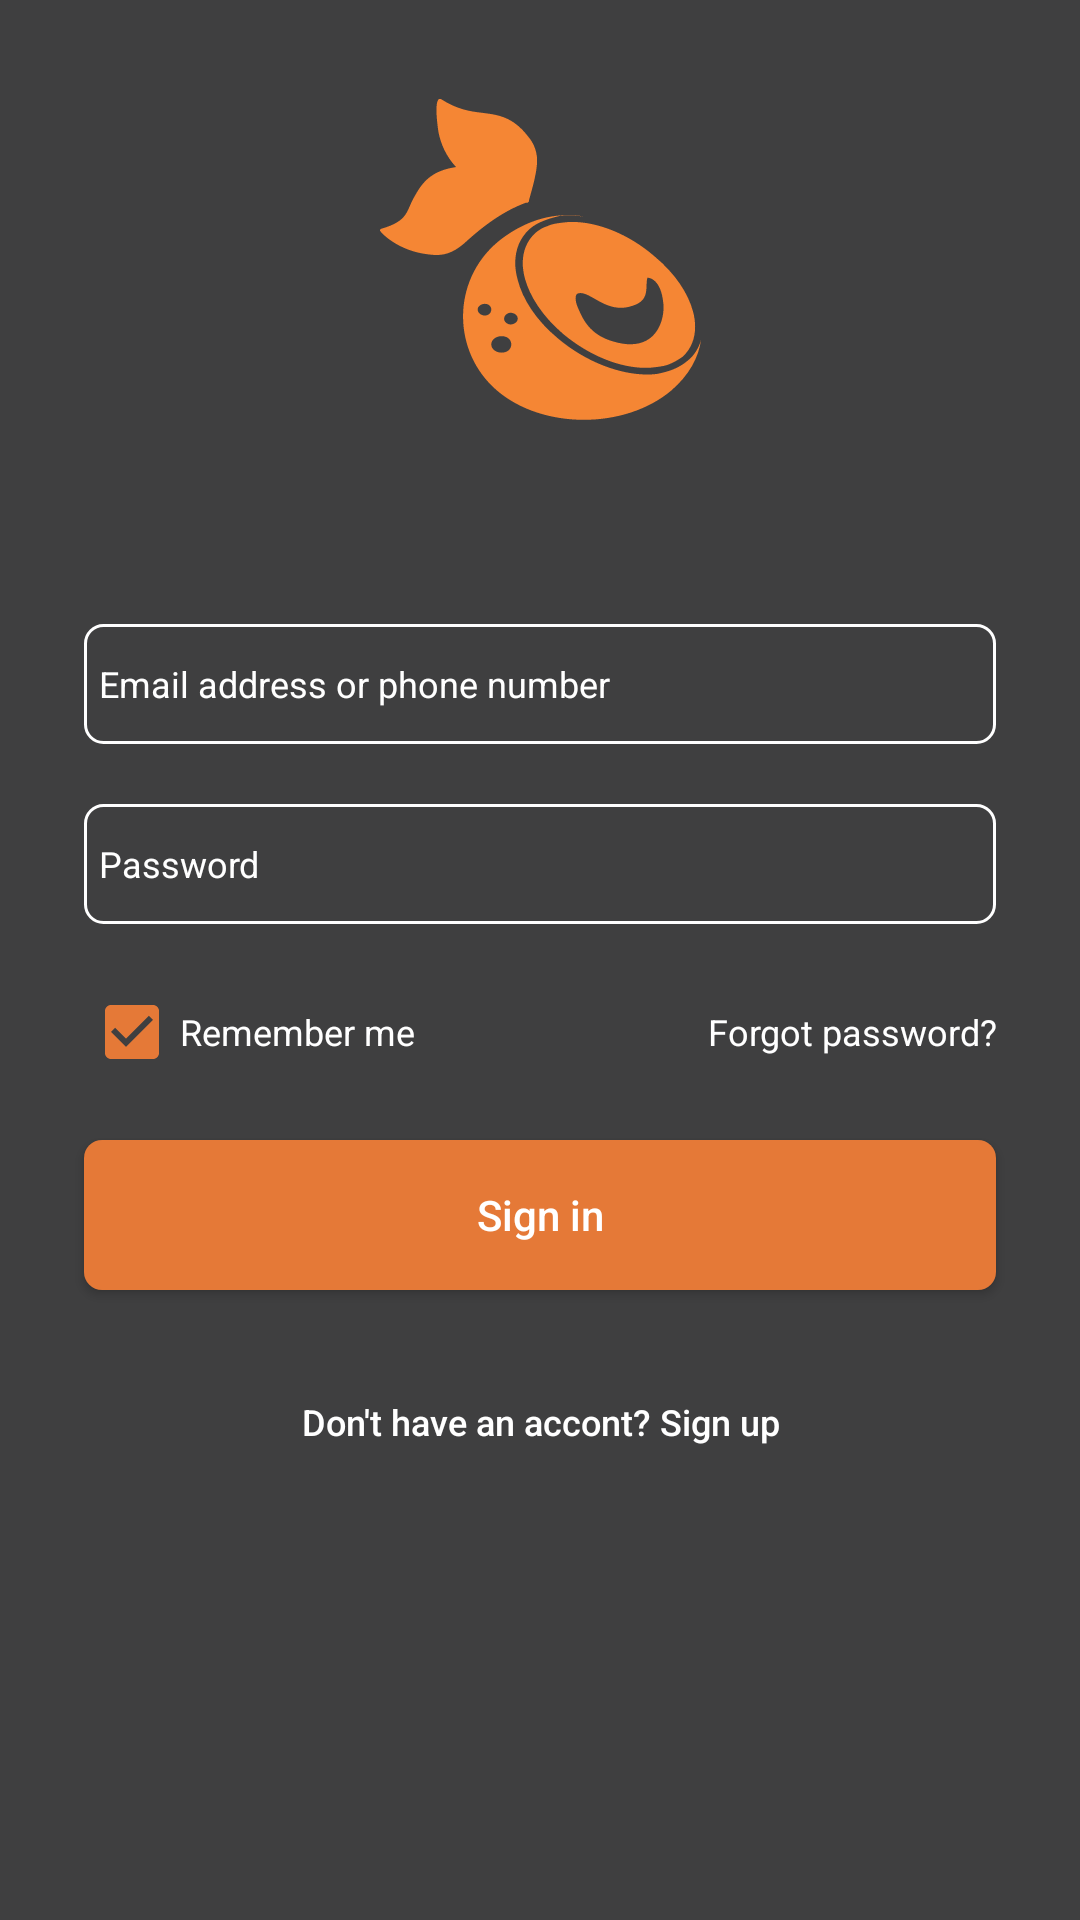

Produce the Android XML layout that renders to this screen, including the resource entries it uses.
<!-- AndroidManifest.xml: application theme AppTheme -->
<!-- res/layout/activity_login.xml -->
<?xml version="1.0" encoding="utf-8"?>
<android.support.constraint.ConstraintLayout xmlns:android="http://schemas.android.com/apk/res/android"
    xmlns:app="http://schemas.android.com/apk/res-auto"
    xmlns:tools="http://schemas.android.com/tools"
    android:layout_width="match_parent"
    android:layout_height="match_parent"
    android:background="@color/colorGrey"
    tools:context="com.udala.Login">


    <ImageView
        android:id="@+id/logo"
        android:layout_width="107dp"
        android:layout_height="109dp"
        android:layout_marginEnd="8dp"
        android:layout_marginStart="8dp"
        android:layout_marginTop="32dp"
        app:layout_constraintEnd_toEndOf="parent"
        app:layout_constraintStart_toStartOf="parent"
        app:layout_constraintTop_toTopOf="parent"
        app:srcCompat="@drawable/ic_logo_icon" />

    <LinearLayout
        android:id="@+id/linearLayout"
        android:layout_width="0dp"
        android:layout_height="wrap_content"
        android:layout_marginBottom="8dp"
        android:layout_marginEnd="8dp"
        android:layout_marginStart="8dp"
        android:gravity="center"
        android:orientation="vertical"
        app:layout_constraintBottom_toBottomOf="parent"
        app:layout_constraintEnd_toEndOf="parent"
        app:layout_constraintHorizontal_bias="1.0"
        app:layout_constraintStart_toStartOf="parent"
        app:layout_constraintTop_toBottomOf="@+id/logo"
        app:layout_constraintVertical_bias="0.26">

        <EditText
            android:id="@+id/email"
            android:layout_width="match_parent"
            android:layout_height="40dp"
            android:layout_margin="20dp"
            android:background="@drawable/input_field"
            android:drawableLeft="@drawable/ic_person"
            android:drawablePadding="5dp"
            android:ems="10"
            android:hint="Email address or phone number"
            android:textColorHint="@color/colorWhite"
            android:inputType="text"
            android:padding="5dp"
            android:textColor="@color/colorWhite"
            android:textSize="@dimen/textSmall" />

        <EditText
            android:id="@+id/password"
            android:layout_width="match_parent"
            android:layout_height="40dp"
            android:layout_marginBottom="20dp"
            android:layout_marginLeft="20dp"
            android:layout_marginRight="20dp"
            android:background="@drawable/input_field"
            android:drawableLeft="@drawable/ic_lock"
            android:drawablePadding="5dp"
            android:ems="10"
            android:hint="Password"
            android:textColorHint="@color/colorWhite"
            android:inputType="textPassword"
            android:padding="5dp"
            android:textColor="@color/colorWhite"
            android:textSize="@dimen/textSmall" />

        <LinearLayout
            android:layout_width="match_parent"
            android:layout_height="wrap_content"
            android:layout_marginLeft="20dp"
            android:layout_marginRight="20dp"
            android:orientation="horizontal"
            android:weightSum="2">


            <CheckBox
                android:id="@+id/remeber_details"
                android:layout_width="0dp"
                android:layout_height="wrap_content"
                android:layout_weight="1"
                android:checked="true"
                android:text="Remember me"
                android:textColor="@color/colorWhite"
                android:textSize="@dimen/textSmall"
                tools:text="Remember me " />

            <TextView
                android:id="@+id/forgot_password"
                android:layout_width="0dp"
                android:layout_height="wrap_content"
                android:layout_weight="1"
                android:gravity="right"
                android:text="Forgot password?"
                android:textColor="@color/colorWhite"
                android:textSize="@dimen/textSmall" />


        </LinearLayout>

        <Button
            android:id="@+id/signInBtn"
            android:layout_width="match_parent"
            android:layout_height="50dp"
            android:layout_margin="20dp"
            android:background="@drawable/button"
            android:text="Sign in"
            android:textAllCaps="false"
            android:textColor="@color/colorWhite"
            android:textSize="@dimen/textBtn" />

        <Button
            android:id="@+id/signUp"
            android:layout_width="match_parent"
            android:layout_height="wrap_content"
            android:layout_marginLeft="20dp"
            android:layout_marginRight="20dp"
            android:gravity="center"
            android:text="Don't have an accont? Sign up"
            android:textColor="@color/colorWhite"
            android:textSize="@dimen/textSmall"
            android:textAllCaps="false"
            style="@style/Base.Widget.AppCompat.Button.Borderless"/>

    </LinearLayout>

</android.support.constraint.ConstraintLayout>
<!-- resources referenced by this layout -->
<resources>
  <color name="colorGrey">#3f3f40</color>
  <color name="colorWhite">#ffffff</color>
  <dimen name="textBtn">14dp</dimen>
  <dimen name="textSmall">12dp</dimen>
  <!-- drawable button (drawable) -->
  <?xml version="1.0" encoding="utf-8"?>
  <shape xmlns:android="http://schemas.android.com/apk/res/android">
  
      <solid android:color="@color/colorPrimary"/>
  
      <corners android:radius="6dp" />
  
  </shape>
  <!-- drawable ic_logo_icon (drawable) -->
  <vector android:height="128dp" android:viewportHeight="467.0"
      android:viewportWidth="401.0" android:width="128dp" xmlns:android="http://schemas.android.com/apk/res/android">
      <path android:fillColor="#F58634" android:pathData="M147,208c-58,57 -57,160 -1,216l0,0c57,57 160,57 218,0l0,0c22,-22 34,-48 37,-73 -3,11 -8,22 -17,30l0,0 0,0 0,0 0,0 0,0c-5,5 -11,9 -17,12 -6,3 -13,5 -21,7 -36,5 -84,-13 -123,-51l0,0 -1,-1 0,0c-27,-26 -44,-57 -50,-85 -7,-29 -2,-56 15,-74l0,0 0,0 0,0 0,0 0,0c5,-5 11,-9 18,-12 6,-3 13,-5 20,-7 9,-1 19,-1 29,1 -7,-2 -13,-2 -20,-2l0,0c-36,0 -66,19 -87,39l0,0zM74,0l0,0 0,0 0,0 0,0c0,0 -1,0 -1,1l0,0c-1,1 -5,7 0,47l0,0c3,18 10,36 22,51 -29,5 -41,20 -51,41l0,0c-12,23 -7,37 -43,49l0,0c0,0 -1,1 -1,2l0,0c0,1 0,1 1,2l0,0c0,1 21,28 59,33l0,0c18,3 31,0 50,-21l0,0c39,-41 66,-51 72,-54l0,0c1,0 1,0 1,0 1,0 1,0 1,0l0,0c1,0 1,-1 2,-2l0,0c0,0 0,0 0,0l0,0c0,-1 0,-1 0,-1 2,-10 12,-45 10,-64l0,0c-1,-11 -5,-21 -10,-28l0,0c-20,-31 -39,-33 -59,-36l0,0c-15,-2 -31,-5 -51,-20l0,0c-1,0 -1,0 -2,0zM315,301c23,-8 16,-27 19,-41 0,0 17,-1 20,38 2,23 -9,73 -62,55 -31,-10 -39,-34 -45,-50 -4,-11 -3,-19 0,-20 15,-6 35,31 68,18zM139,306c0,5 -3,9 -8,9 -5,0 -9,-4 -9,-9 0,-4 4,-8 9,-8 5,0 8,4 8,8zM164,357c0,7 -5,12 -12,12 -7,0 -13,-5 -13,-12l0,0c0,-7 6,-12 13,-12 7,0 12,5 12,12zM172,320c0,4 -4,8 -9,8 -4,0 -8,-4 -8,-8 0,-5 4,-9 8,-9 5,0 9,4 9,8l0,1zM343,229l-1,-1 0,0c-36,-36 -81,-54 -115,-48 -7,1 -13,2 -18,5 -6,2 -11,6 -15,10l0,0 0,0 0,0 0,0 0,0 0,0c-15,16 -19,40 -13,66 6,26 22,55 47,80l1,1 0,0c37,36 82,54 116,48 7,-1 13,-2 18,-5 6,-3 10,-6 15,-10l0,0 0,0 0,0 0,0 0,0 0,0c15,-16 19,-40 13,-66 -6,-26 -22,-55 -48,-80z"/>
  </vector>
  <!-- drawable input_field (drawable) -->
  <?xml version="1.0" encoding="utf-8"?>
  <shape xmlns:android="http://schemas.android.com/apk/res/android">
  
      <stroke android:color="@color/colorWhite" android:width="1dp"/>
  
      <corners android:radius="6dp" />
  
  </shape>
  <style name="AppTheme" parent="Theme.AppCompat.Light.DarkActionBar">
          
          <item name="colorPrimary">@color/colorPrimary</item>
          <item name="colorPrimaryDark">@color/colorPrimaryDark</item>
          <item name="colorAccent">@color/colorPrimary</item>
      </style>
  <color name="colorPrimary">#E57937</color>
  <color name="colorPrimaryDark">#E57937</color>
</resources>
